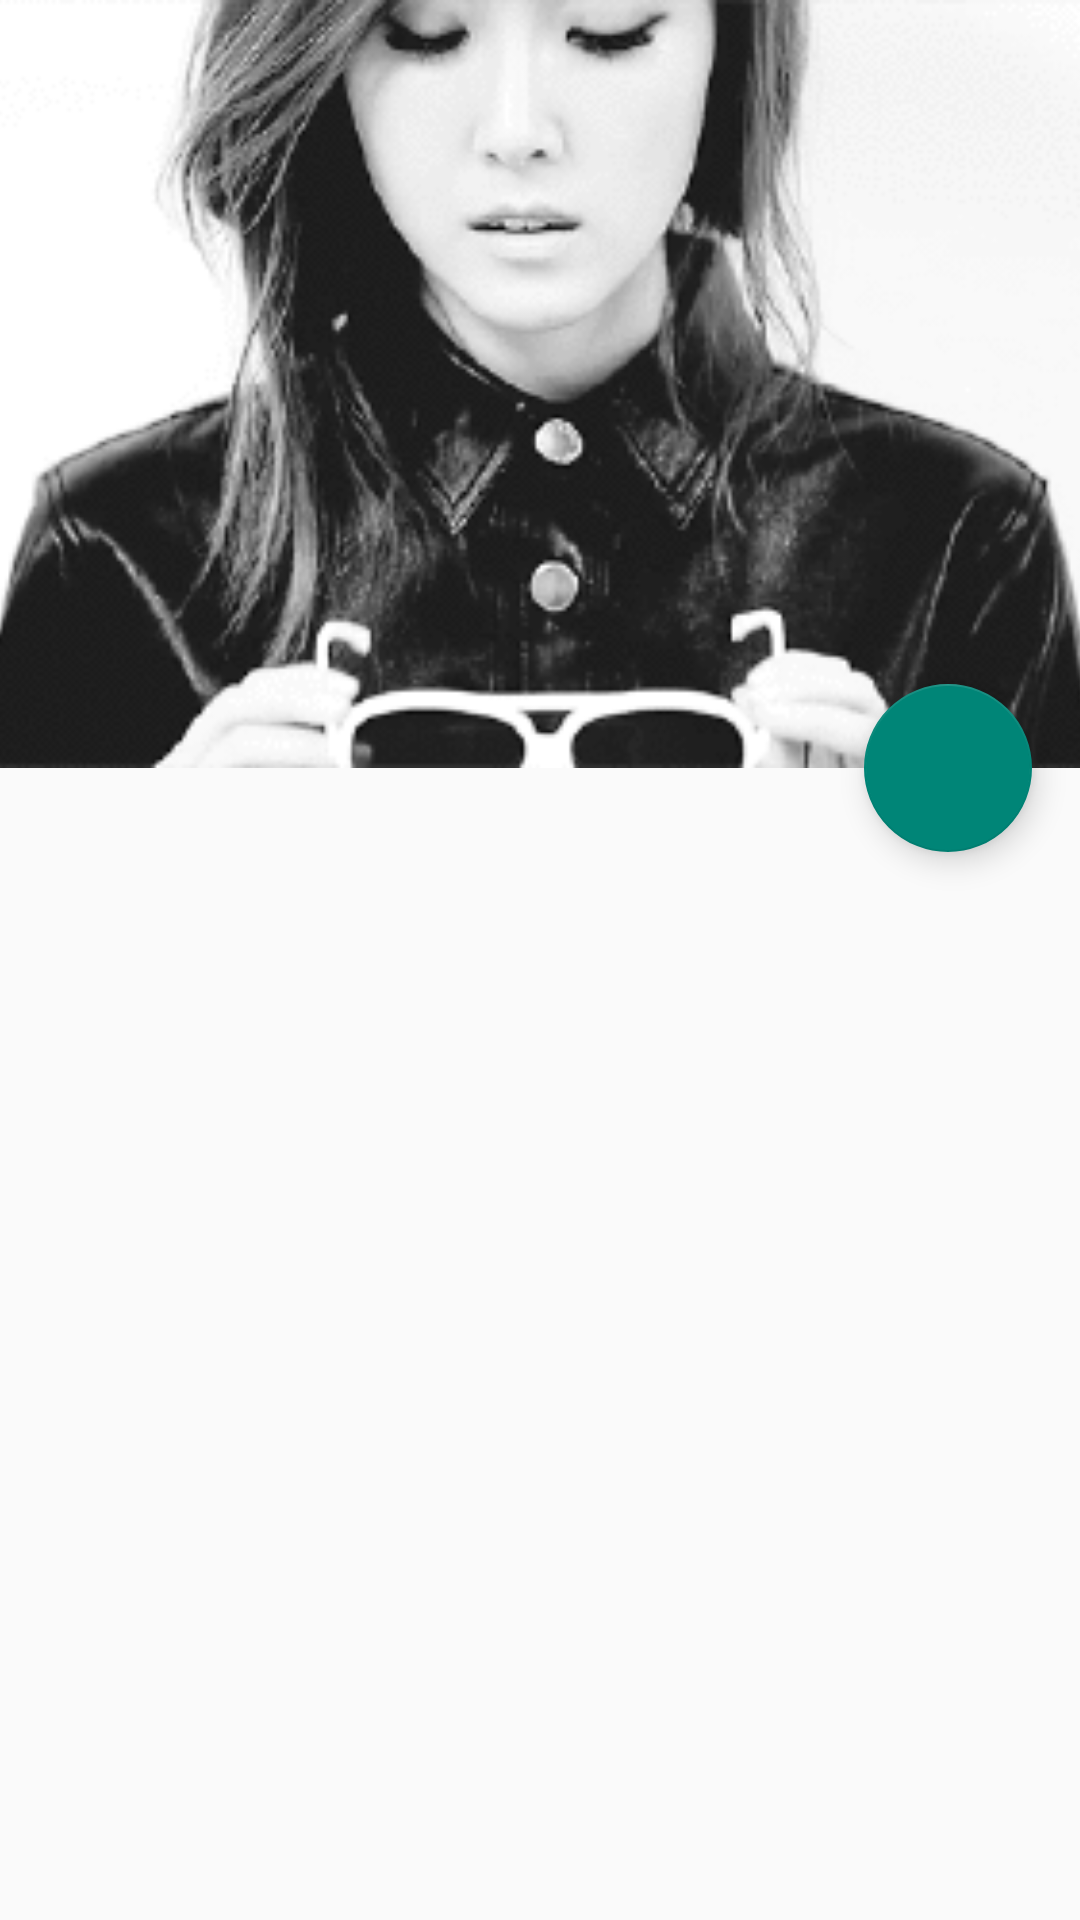

Android layout source for this screen:
<!-- AndroidManifest.xml: activity theme AppTheme -->
<!-- res/layout/activity_main.xml -->
<?xml version="1.0" encoding="utf-8"?>
<android.support.design.widget.CoordinatorLayout xmlns:android="http://schemas.android.com/apk/res/android"
    xmlns:app="http://schemas.android.com/apk/res-auto"
    android:id="@+id/main_coordinatorLayout"
    android:layout_width="match_parent"
    android:layout_height="match_parent"
    android:fitsSystemWindows="true">

    <android.support.design.widget.AppBarLayout
        android:id="@+id/appbar"
        android:layout_width="match_parent"
        android:layout_height="@dimen/detail_backdrop_height"
        android:fitsSystemWindows="true"
        android:theme="@style/ThemeOverlay.AppCompat.Dark.ActionBar">

        <android.support.design.widget.CollapsingToolbarLayout
            android:id="@+id/collapsing_toolbar"
            android:layout_width="match_parent"
            android:layout_height="match_parent"
            android:fitsSystemWindows="true"
            app:contentScrim="?attr/colorPrimary"
            app:layout_scrollFlags="scroll|exitUntilCollapsed">

            <ImageView
                android:id="@+id/backdrop"
                android:layout_width="match_parent"
                android:layout_height="match_parent"
                android:fitsSystemWindows="true"
                android:scaleType="centerCrop"
                android:src="@drawable/backdrop_main"
                app:layout_collapseMode="parallax" />

            <android.support.v7.widget.Toolbar
                android:id="@+id/toolbar"
                android:layout_width="match_parent"
                android:layout_height="?attr/actionBarSize"
                app:layout_collapseMode="pin"
                app:popupTheme="@style/ThemeOverlay.AppCompat.Light" />

        </android.support.design.widget.CollapsingToolbarLayout>

    </android.support.design.widget.AppBarLayout>

    <include layout="@layout/list_fragment" />

    <android.support.design.widget.FloatingActionButton
        android:id="@+id/fab_add_ass"
        android:layout_width="wrap_content"
        android:layout_height="wrap_content"
        android:layout_margin="@dimen/fab_margin"
        android:clickable="true"
        android:src="@mipmap/ic_launcher"
        app:layout_anchor="@id/appbar"
        app:layout_anchorGravity="bottom|right|end" />

</android.support.design.widget.CoordinatorLayout>
<!-- res/layout/list_fragment.xml (included above) -->
<?xml version="1.0" encoding="utf-8"?>
<android.support.v7.widget.RecyclerView
    xmlns:android="http://schemas.android.com/apk/res/android"
    xmlns:app="http://schemas.android.com/apk/res-auto"
    android:id="@+id/recyclerView"
    android:layout_marginTop="30dp"
    android:layout_width="match_parent"
    android:layout_height="match_parent"
    app:layout_behavior="@string/appbar_scrolling_view_behavior" />
<!-- resources referenced by this layout -->
<resources>
  <dimen name="detail_backdrop_height">256dp</dimen>
  <dimen name="fab_margin">16dp</dimen>
  <!-- drawable backdrop_main: png bitmap (drawable, 61866 bytes) -->
  <style name="AppTheme" parent="Theme.AppCompat.Light.DarkActionBar">
          
          <item name="android:windowActionBar">false</item>
          <item name="android:windowNoTitle">true</item>
          <item name="windowActionBar">false</item>
          <item name="windowNoTitle">true</item>
      </style>
</resources>
